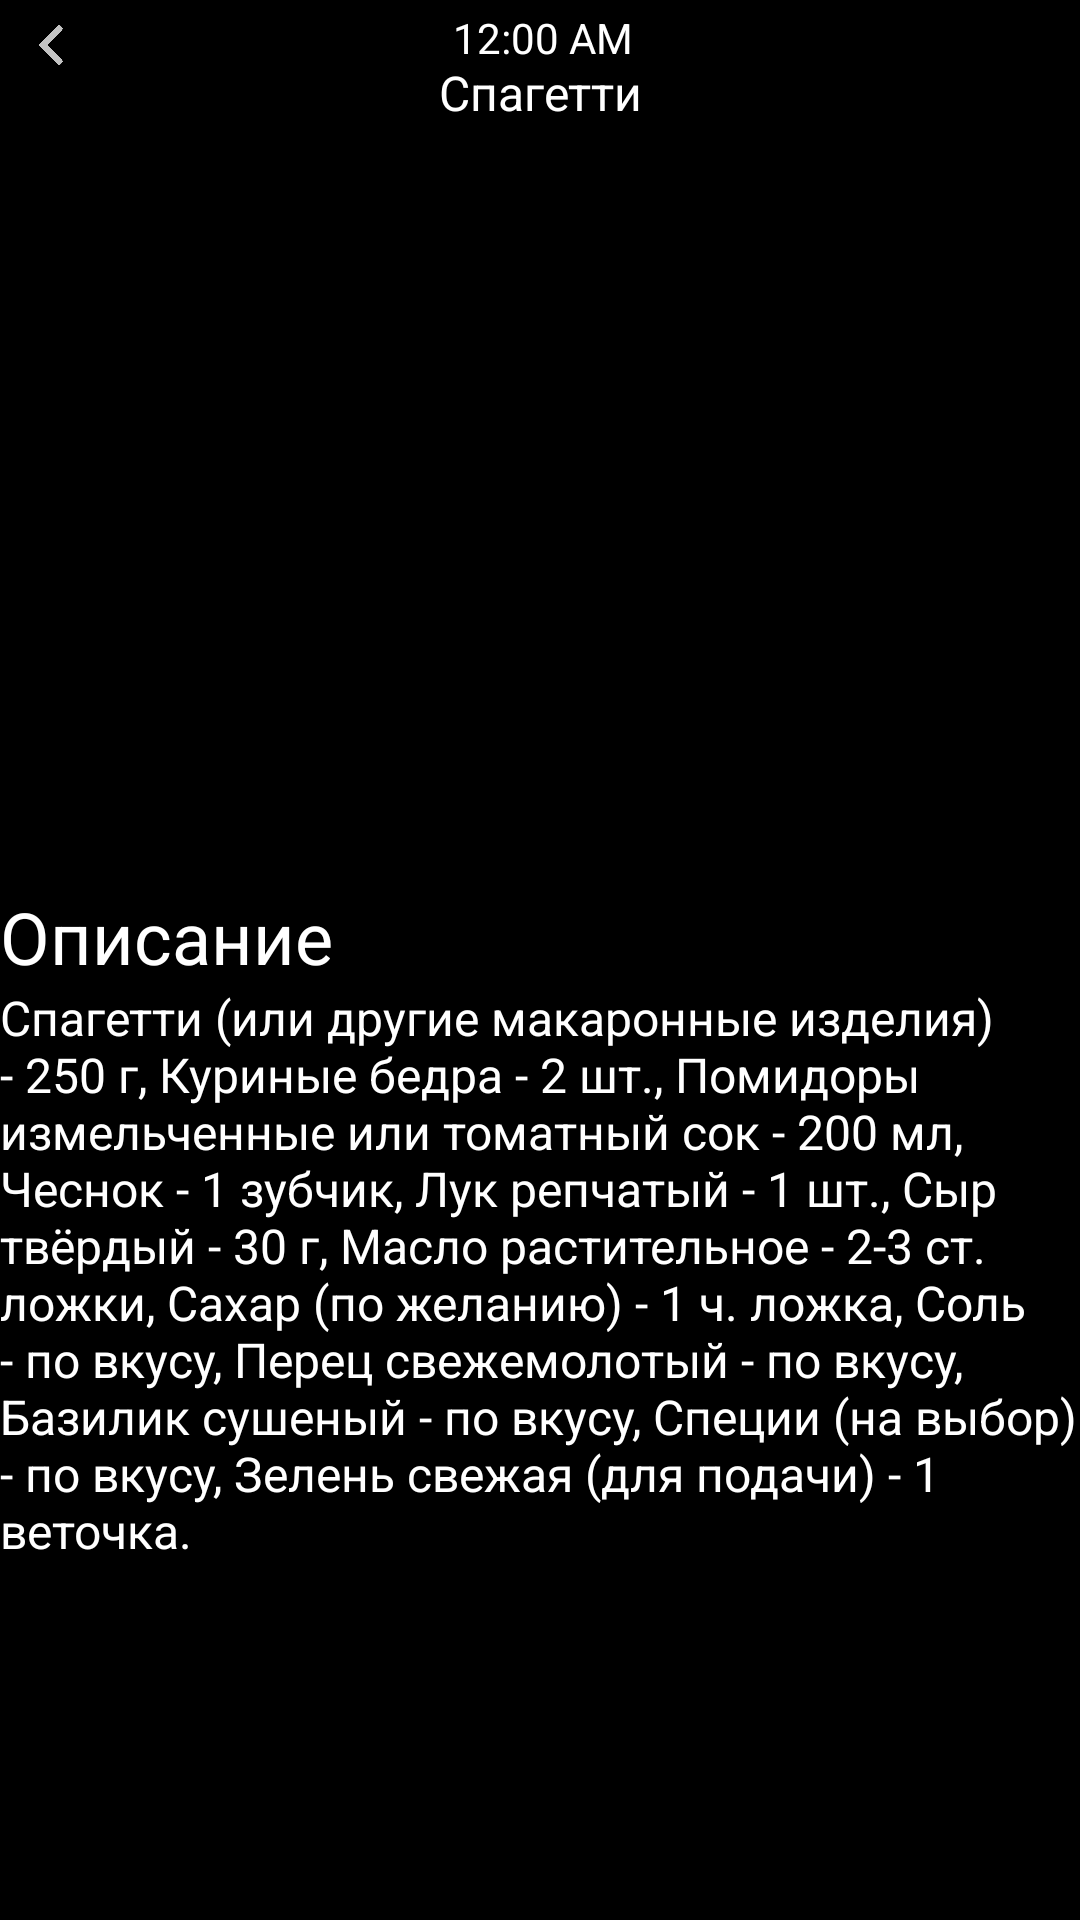

Produce the Android XML layout that renders to this screen, including the resource entries it uses.
<!-- AndroidManifest.xml: application theme Theme.Practice_10_GlazirinNP_And_MaliginAA -->
<!-- res/layout/activity_element_4.xml -->
<?xml version="1.0" encoding="utf-8"?>
<androidx.constraintlayout.widget.ConstraintLayout xmlns:android="http://schemas.android.com/apk/res/android"
    xmlns:app="http://schemas.android.com/apk/res-auto"
    xmlns:tools="http://schemas.android.com/tools"
    android:layout_width="match_parent"
    android:layout_height="match_parent"
    android:background="#000000"
    tools:context=".Element4Activity">

    <TextClock
        android:id="@+id/textClock"
        android:layout_width="221dp"
        android:layout_height="26dp"
        android:layout_marginTop="3dp"
        android:fillViewport="true"
        android:gravity="right"
        android:paddingRight="10dp"
        android:text="12:40"
        android:textColor="#FFFFFF"
        android:translationZ="1dp"
        app:layout_constraintStart_toStartOf="parent"
        app:layout_constraintTop_toTopOf="parent" />

    <ImageView
        android:id="@+id/imageView8"
        android:layout_width="18dp"
        android:layout_height="18dp"
        android:layout_marginStart="8dp"
        android:layout_marginTop="6dp"
        app:layout_constraintStart_toStartOf="parent"
        app:layout_constraintTop_toTopOf="parent"
        app:srcCompat="@drawable/left_arrow2" />

    <ScrollView
        android:layout_width="match_parent"
        android:layout_height="match_parent"
        android:contentDescription="Enter How Much Cookies You Want"
        app:layout_constraintStart_toStartOf="parent"
        app:layout_constraintTop_toTopOf="parent">

        <LinearLayout
            android:layout_width="match_parent"
            android:layout_height="wrap_content"
            android:orientation="vertical">

            <FrameLayout
                android:layout_width="match_parent"
                android:layout_height="match_parent">

                <ImageView
                    android:id="@+id/imageView9"
                    android:layout_width="21dp"
                    android:layout_height="23dp"
                    android:layout_marginLeft="50dp"
                    android:layout_marginTop="20dp"
                    app:srcCompat="@drawable/ic_spagetti" />

                <TextView
                    android:id="@+id/textView2"
                    android:layout_width="match_parent"
                    android:layout_height="wrap_content"
                    android:layout_marginTop="20dp"
                    android:gravity="center"
                    android:text="Спагетти"
                    android:textColor="#FFFFFF"
                    android:textSize="16sp" />
            </FrameLayout>

            <ImageView
                android:id="@+id/imageView11"
                android:layout_width="match_parent"
                android:layout_height="253dp"
                app:srcCompat="@drawable/spagetti" />

            <TextView
                android:id="@+id/textView4"
                android:layout_width="match_parent"
                android:layout_height="wrap_content"
                android:text="@string/description"
                android:textColor="#FFFFFF"
                android:textSize="24sp" />

            <TextView
                android:id="@+id/textView3"
                android:layout_width="match_parent"
                android:layout_height="wrap_content"
                android:text="@string/text_description_spagetti"
                android:textColor="#FFFFFF"
                android:textSize="16sp" />

        </LinearLayout>
    </ScrollView>

</androidx.constraintlayout.widget.ConstraintLayout>
<!-- resources referenced by this layout -->
<resources>
  <!-- drawable left_arrow2: png bitmap (drawable, 7340 bytes) -->
  <string name="description">
        Описание
      </string>
  <string name="text_description_spagetti">
         Спагетти (или другие макаронные изделия) - 250 г,
          Куриные бедра - 2 шт.,
          Помидоры измельченные или томатный сок - 200 мл,
          Чеснок - 1 зубчик,
          Лук репчатый - 1 шт.,
          Сыр твёрдый - 30 г,
          Масло растительное - 2-3 ст. ложки,
          Сахар (по желанию) - 1 ч. ложка,
          Соль - по вкусу,
          Перец свежемолотый - по вкусу,
          Базилик сушеный - по вкусу,
          Специи (на выбор) - по вкусу,
          Зелень свежая (для подачи) - 1 веточка.
      </string>
  <style name="Theme.Practice_10_GlazirinNP_And_MaliginAA" parent="Theme.MaterialComponents.DayNight.DarkActionBar">
          
          <item name="colorPrimary">@color/purple_500</item>
          <item name="colorPrimaryVariant">@color/purple_700</item>
          <item name="colorOnPrimary">@color/white</item>
          
          <item name="colorSecondary">@color/teal_200</item>
          <item name="colorSecondaryVariant">@color/teal_700</item>
          <item name="colorOnSecondary">@color/black</item>
          
          <item name="android:statusBarColor">?attr/colorPrimaryVariant</item>
          
      </style>
  <!-- not gathered from this repository: default colours our renderer supplied (Android Studio template values) -->
  <color name="purple_500">#FF6200EE</color>
  <color name="purple_700">#FF3700B3</color>
  <color name="teal_200">#FF03DAC5</color>
  <color name="teal_700">#FF018786</color>
  <color name="black">#FF000000</color>
  <color name="white">#FFFFFFFF</color>
</resources>
